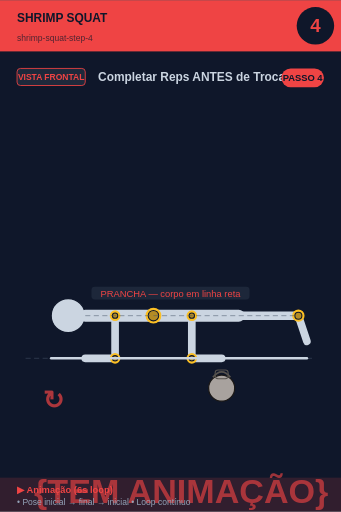
t = 0.00 s
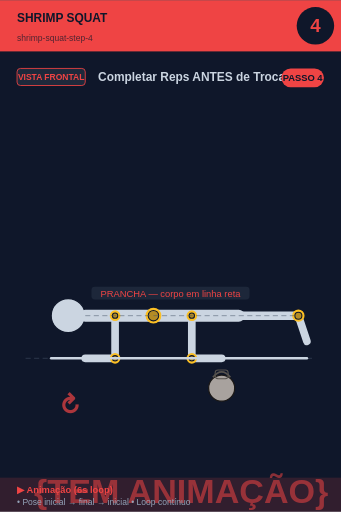
t = 0.75 s
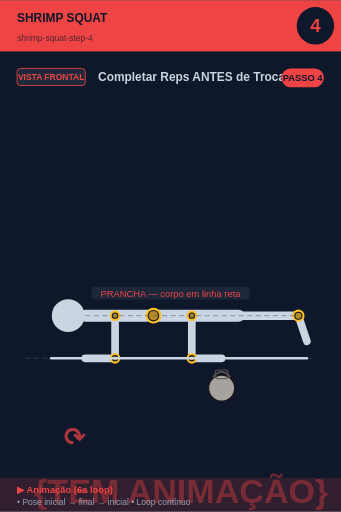
t = 2.25 s
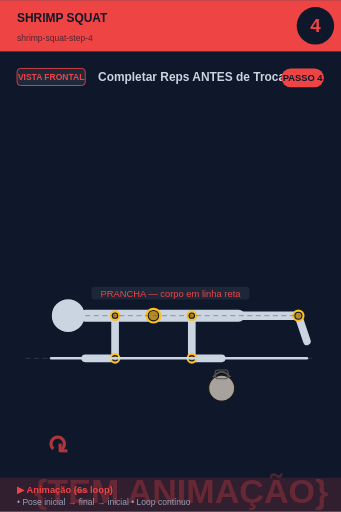
t = 3.00 s
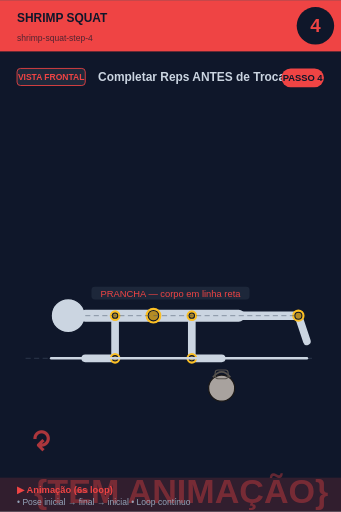
t = 3.75 s
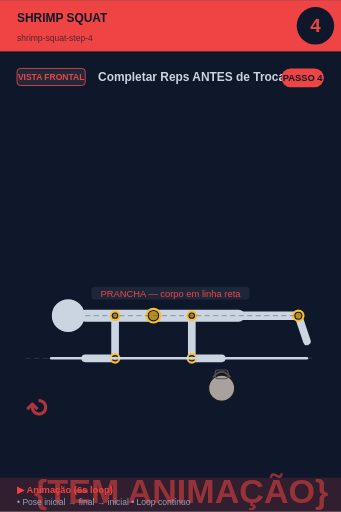
t = 5.25 s

The animated SVG that drew these frames (rendered in a browser with its animation timeline set to each time). Animation: 2 SMIL elements (animate=1,animateTransform=1); one cycle of 6.00 s, repeats indefinitely.

<svg xmlns="http://www.w3.org/2000/svg" viewBox="0 0 400 600" width="400" height="600">
<rect width="400" height="600" fill="#0f172a"/>

<!-- Header -->
<rect x="0" y="0" width="400" height="60" fill="#ef4444"/>
<text x="20" y="25" font-size="14" font-weight="bold" fill="#0f172a" font-family="sans-serif">SHRIMP SQUAT</text>
<text x="20" y="48" font-size="10" fill="#0f172a" opacity="0.7" font-family="sans-serif">shrimp-squat-step-4</text>

<!-- Step circle -->
<circle cx="370" cy="30" r="22" fill="#0f172a"/>
<text x="370" y="37" font-size="22" font-weight="bold" fill="#ef4444" text-anchor="middle" font-family="sans-serif">4</text>

<!-- Vista + título -->
<rect x="20" y="80" width="80" height="20" rx="4" fill="#1e293b" stroke="#ef4444" stroke-width="1"/>
<text x="60" y="94" font-size="10" font-weight="bold" fill="#ef4444" text-anchor="middle" font-family="sans-serif">VISTA FRONTAL</text>
<text x="115" y="95" font-size="14" font-weight="bold" fill="#cbd5e1" font-family="sans-serif">Completar Reps ANTES de Trocar</text>

<!-- Corpo + animação -->
<g transform="translate(0, 50)">
<line x1="30" y1="370" x2="370" y2="370" stroke="#475569" stroke-width="1" stroke-dasharray="6,4" opacity="0.6"/><circle cx="80" cy="320" r="20" fill="#cbd5e1" stroke="#0f172a" stroke-width="1.5"/><line x1="100" y1="320" x2="280" y2="320" stroke="#cbd5e1" stroke-width="14" stroke-linecap="round"/><circle cx="180" cy="320" r="8" fill="#0f172a" stroke="#fbbf24" stroke-width="2.5"/><circle cx="180" cy="320" r="5.5" fill="#fbbf24" opacity="0.7"/><line x1="135" y1="320" x2="135" y2="370" stroke="#cbd5e1" stroke-width="9" stroke-linecap="round"/><circle cx="135" cy="320" r="5" fill="#0f172a" stroke="#fbbf24" stroke-width="2.5"/><circle cx="135" cy="320" r="2.5" fill="#fbbf24" opacity="0.7"/><line x1="135" y1="370" x2="100" y2="370" stroke="#cbd5e1" stroke-width="9" stroke-linecap="round"/><circle cx="135" cy="370" r="5" fill="#0f172a" stroke="#fbbf24" stroke-width="2.5"/><circle cx="135" cy="370" r="2.5" fill="#fbbf24" opacity="0.7"/><line x1="225" y1="320" x2="225" y2="370" stroke="#cbd5e1" stroke-width="9" stroke-linecap="round"/><circle cx="225" cy="320" r="5" fill="#0f172a" stroke="#fbbf24" stroke-width="2.5"/><circle cx="225" cy="320" r="2.5" fill="#fbbf24" opacity="0.7"/><line x1="225" y1="370" x2="260" y2="370" stroke="#cbd5e1" stroke-width="9" stroke-linecap="round"/><circle cx="225" cy="370" r="5" fill="#0f172a" stroke="#fbbf24" stroke-width="2.5"/><circle cx="225" cy="370" r="2.5" fill="#fbbf24" opacity="0.7"/><circle cx="260" cy="405" r="15.299999999999999" fill="#a8a29e" stroke="#1c1917" stroke-width="1.5"/><path d="M 249.8 392.25 Q 260 379.5 270.2 392.25" fill="none" stroke="#57534e" stroke-width="2.125"/><rect x="252.35" y="383.75" width="15.299999999999999" height="10.2" rx="3.4" fill="none" stroke="#57534e" stroke-width="1.275"/><line x1="255" y1="320" x2="350" y2="320" stroke="#cbd5e1" stroke-width="10" stroke-linecap="round"/><line x1="350" y1="320" x2="360" y2="350" stroke="#cbd5e1" stroke-width="9" stroke-linecap="round"/><circle cx="350" cy="320" r="6" fill="#0f172a" stroke="#fbbf24" stroke-width="2.5"/><circle cx="350" cy="320" r="3.5" fill="#fbbf24" opacity="0.7"/><line x1="60" y1="370" x2="360" y2="370" stroke="#cbd5e1" stroke-width="3" stroke-linecap="round"/><line x1="100" y1="320" x2="350" y2="320" stroke="#475569" stroke-width="1" stroke-dasharray="6,4" opacity="0.6"/><rect x="107.27499999999999" y="286" width="185.45000000000002" height="15" rx="4" fill="#1e293b" opacity="0.95"/><text x="200" y="298" font-size="11" fill="#ef4444" text-anchor="middle" font-family="sans-serif" font-weight="500">PRANCHA — corpo em linha reta</text>
<!-- Indicador de movimento animado no canto inferior -->
<g opacity="0.7">
<text x="40" y="540" font-size="40" fill="#ef4444" font-weight="bold" font-family="sans-serif">
{TEM ANIMAÇÃO}
<animate attributeName="opacity" values="0.9;0.4;0.9" dur="6s" repeatCount="indefinite"/>
</text>
</g>
</g>

<!-- Footer -->
<rect x="0" y="560" width="400" height="40" fill="#ef4444" opacity="0.15"/>
<text x="20" y="578" font-size="11" font-weight="bold" fill="#ef4444" font-family="sans-serif">▶ Animação (6s loop)</text>
<text x="20" y="592" font-size="10" fill="#94a3b8" font-family="sans-serif">• Pose inicial → final → inicial • Loop contínuo</text>

<!-- Tag PASSO N -->
<g transform="translate(330, 80)">
<rect x="0" y="0" width="50" height="22" rx="11" fill="#ef4444"/>
<text x="25" y="15" font-size="11" font-weight="bold" fill="#0f172a" text-anchor="middle" font-family="sans-serif">PASSO 4</text>
</g>

<!-- Seta animada (movimento ↕) -->
<g transform="translate(50, 480)">
<text font-size="30" fill="#ef4444" font-weight="bold" font-family="sans-serif" opacity="0.7">↻
<animateTransform attributeName="transform" type="rotate" from="0 15 15" to="360 15 15" dur="6s" repeatCount="indefinite"/>
</text>
</g>
</svg>
